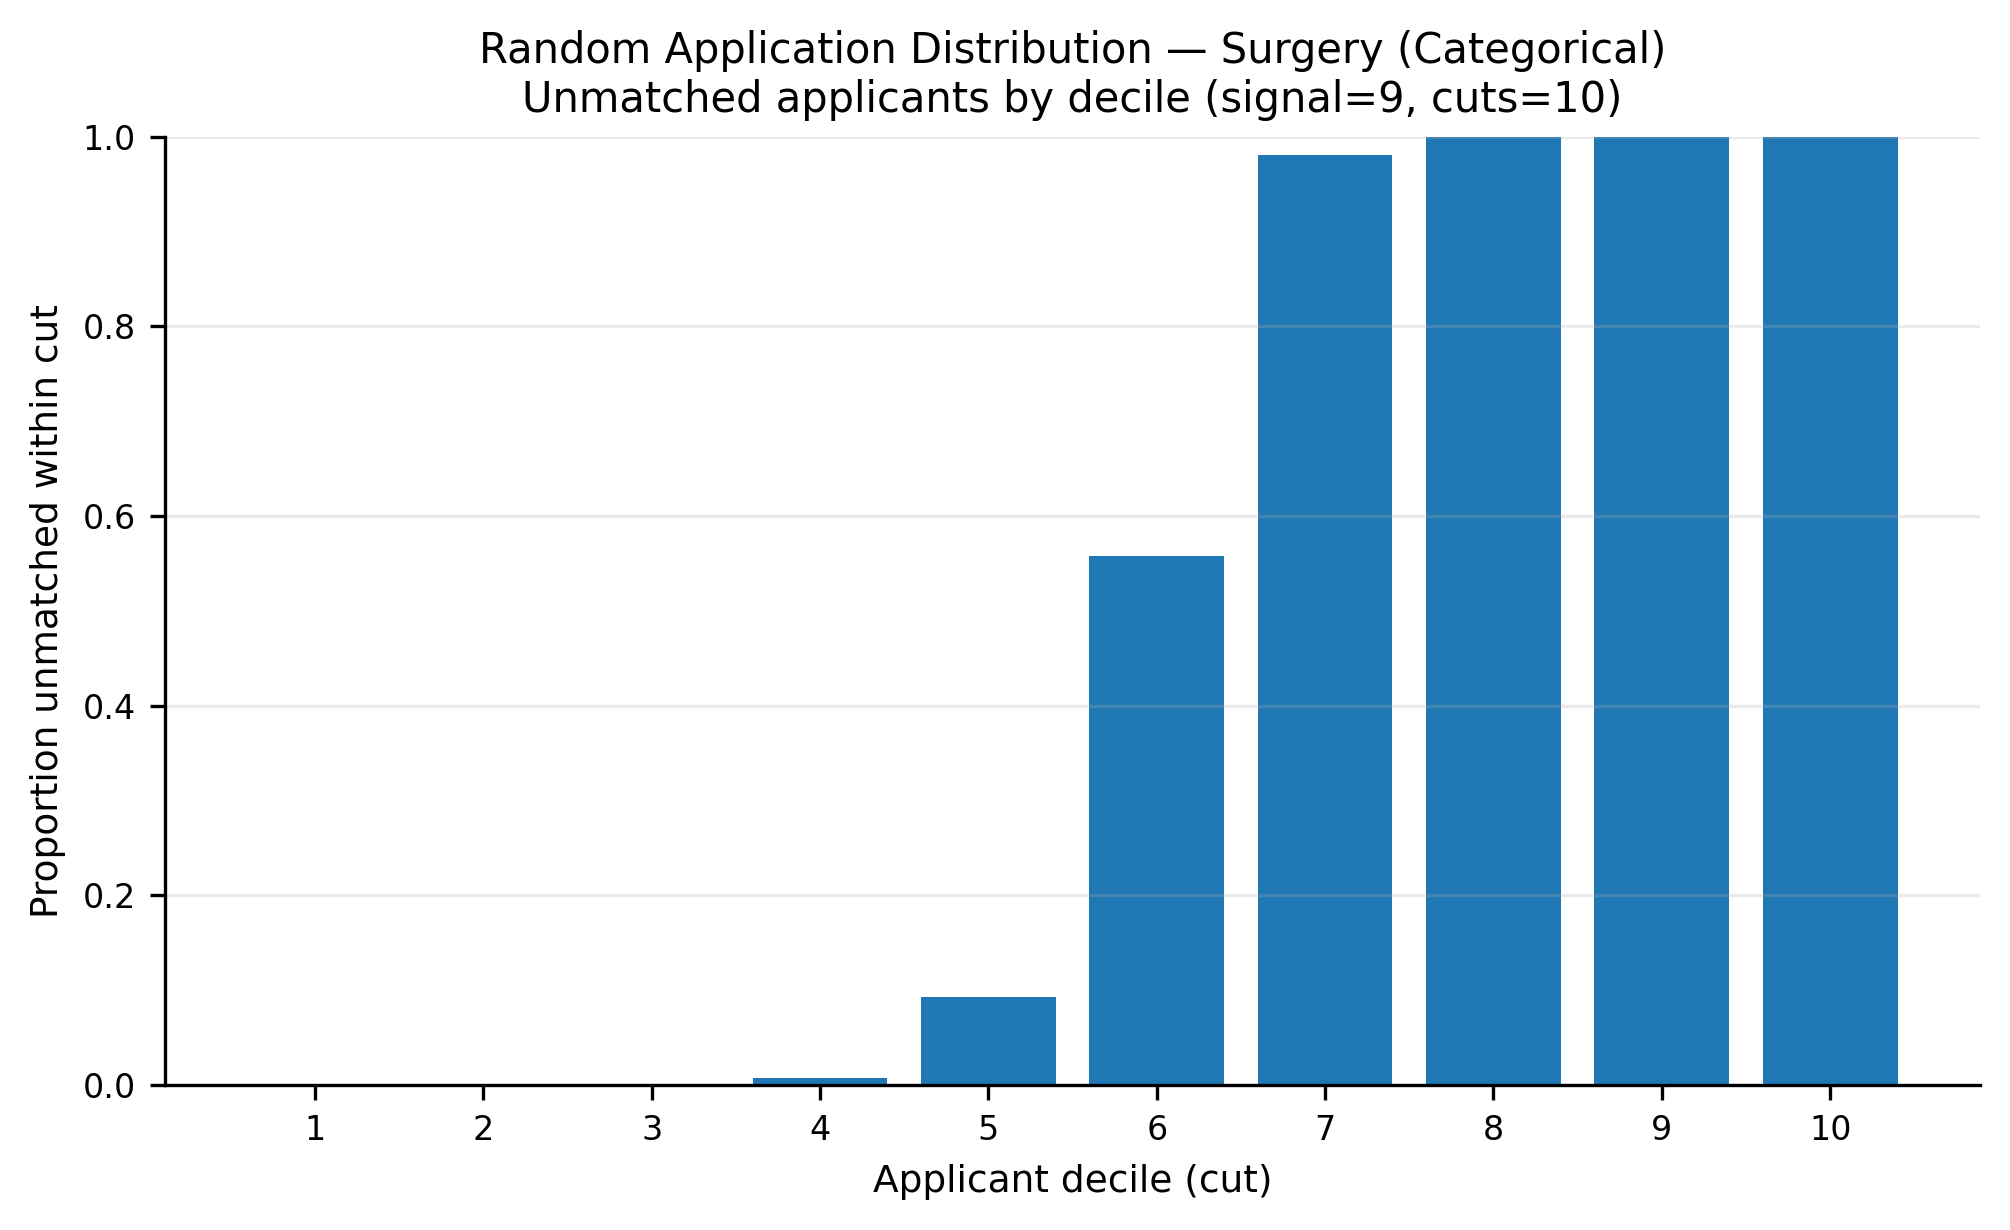

Source data for this figure (header and first rows):
app_cut, prop_unmatched
1, 0.0
2, 0.0
3, 0.0003625
4, 0.007939
5, 0.09311
6, 0.5578
7, 0.9807
8, 0.9998
9, 1.0
10, 1.0
